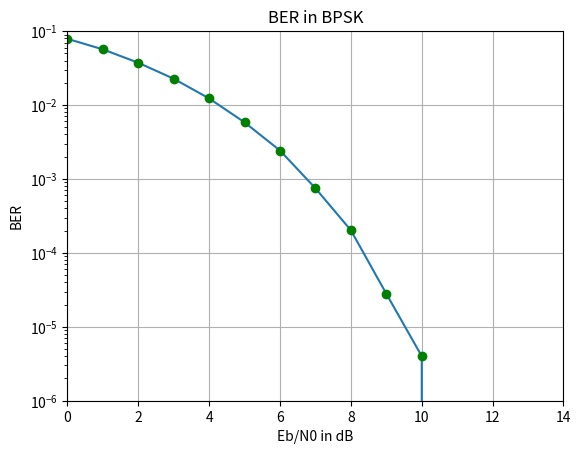

Source code (Python):
# Monte Carlo Simulation
import numpy as np
import matplotlib.pyplot as plt

#Number of bits to simulate, which provides a good balance between accuracy and computational efficiency.
N = 500000
#An array of Eb/N0 values in dB to simulate over.
EbN0dB_list = np.arange(0, 50)
#An empty list to store the calculated BER values for each Eb/N0.
BER = []

for i in range(len(EbN0dB_list)):
    EbN0dB = EbN0dB_list[i]
    EbN0 = 10**(EbN0dB/10)
#Random BPSK Generation    
    x = 2 * (np.random.rand(N) >= 0.5) - 1
    noise = 1/np.sqrt(2 * EbN0)
    channel = x + np.random.randn(N) * noise
    received_x = 2 * (channel >= 0) - 1  # Corrected threshold from 0.5 to 0
#Adding the errors    
    errors = (x != received_x).sum()
    BER.append(errors/N)
    
    
    
plt.plot(EbN0dB_list, BER, "-", EbN0dB_list, BER, "go")
plt.axis([0, 14, 1e-6, 0.1])
#This sets the x-axis range from 0 to 14 dB for Eb/N0. 
#It’s a common range for plotting BER curves because it typically covers the range of interest where changes in BER are most noticeable
#This sets the y-axis range from (10^{-7}) to (0.1) for BER. The lower limit is set to (10^{-7}) because BER values lower than this are often considered excellent and may not be distinguishable on a log scale. The upper limit is set to (0.1) because BER values higher than this are generally considered poor, and the system would not be functioning effectively.
#These ranges are chosen to provide a clear view of the BER performance over a practical range of signal-to-noise ratios, which is useful for analyzing and optimizing communication systems.
plt.xscale('linear')
plt.yscale('log')
plt.grid()
plt.xlabel("Eb/N0 in dB")
plt.ylabel("BER")
plt.title("BER in BPSK")
plt.show()
